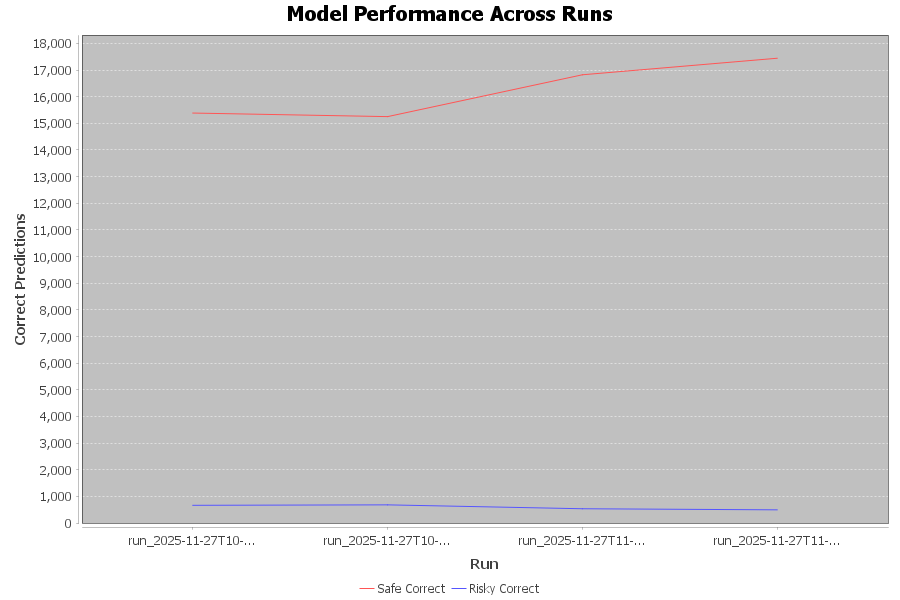

The data file committed next to this chart (first rows):
Run, Safe_Correct, Risky_Correct
run_2025-11-27T10-47-01.278856200, 15386, 664
run_2025-11-27T10-55-11.828736300, 15252, 681
run_2025-11-27T11-37-43.535078, 16822, 535
run_2025-11-27T11-40-15.687976200, 17443, 494
